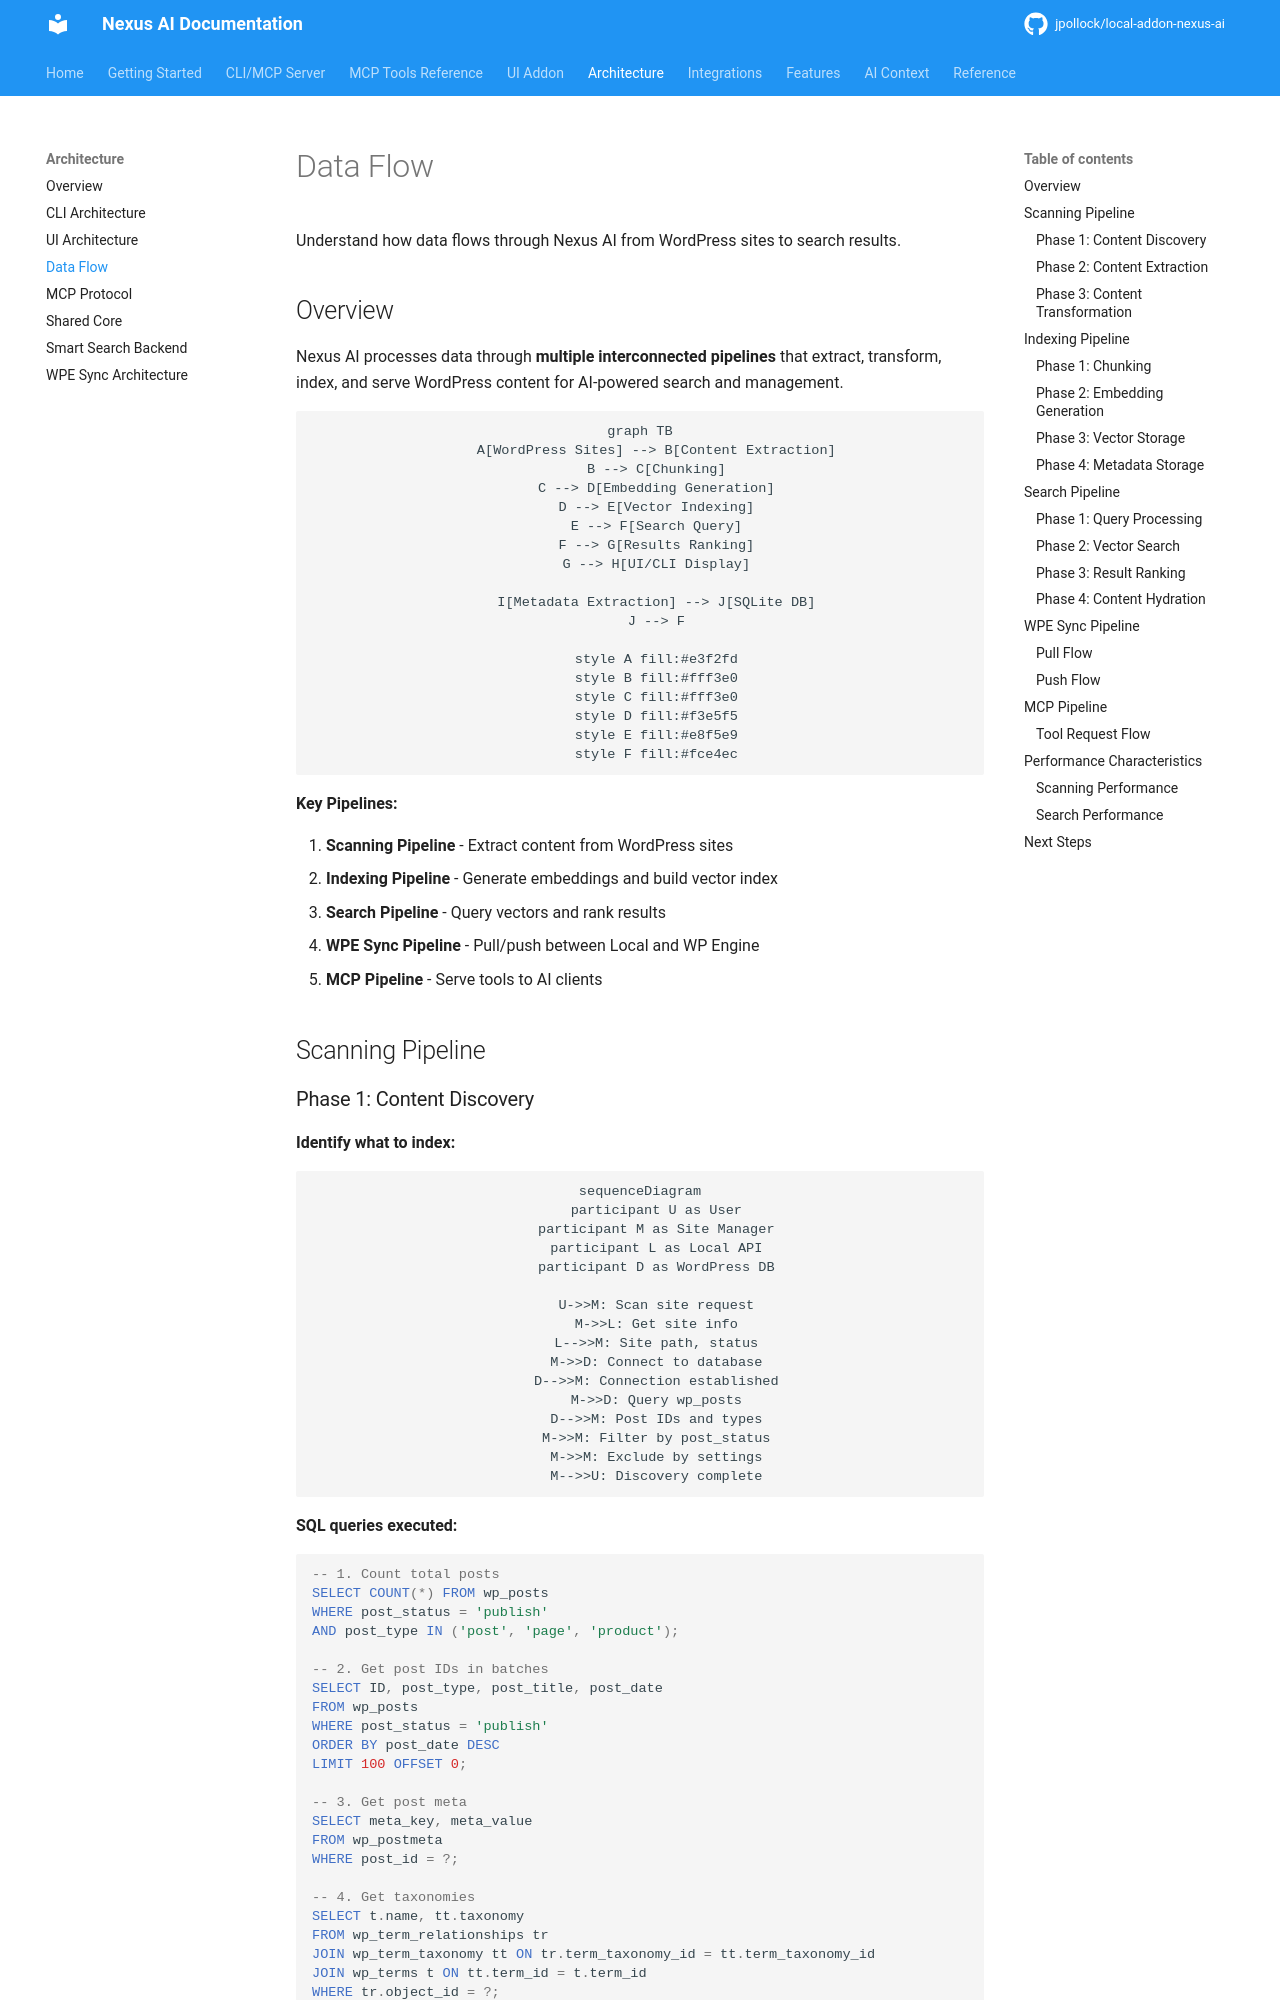

repository: jpollock/local-addon-nexus-ai · page: architecture/data-flow/index.html · generator: mkdocs

---
title: Data Flow
description: How data moves through Nexus AI from scanning to search results
keywords: [data flow, pipeline, indexing, scanning, architecture, vector search]
---

# Data Flow

Understand how data flows through Nexus AI from WordPress sites to search results.

## Overview

Nexus AI processes data through **multiple interconnected pipelines** that extract, transform, index, and serve WordPress content for AI-powered search and management.

```mermaid
graph TB
    A[WordPress Sites] --> B[Content Extraction]
    B --> C[Chunking]
    C --> D[Embedding Generation]
    D --> E[Vector Indexing]
    E --> F[Search Query]
    F --> G[Results Ranking]
    G --> H[UI/CLI Display]

    I[Metadata Extraction] --> J[SQLite DB]
    J --> F

    style A fill:#e3f2fd
    style B fill:#fff3e0
    style C fill:#fff3e0
    style D fill:#f3e5f5
    style E fill:#e8f5e9
    style F fill:#fce4ec
```

**Key Pipelines:**

1. **Scanning Pipeline** - Extract content from WordPress sites
2. **Indexing Pipeline** - Generate embeddings and build vector index
3. **Search Pipeline** - Query vectors and rank results
4. **WPE Sync Pipeline** - Pull/push between Local and WP Engine
5. **MCP Pipeline** - Serve tools to AI clients

## Scanning Pipeline
